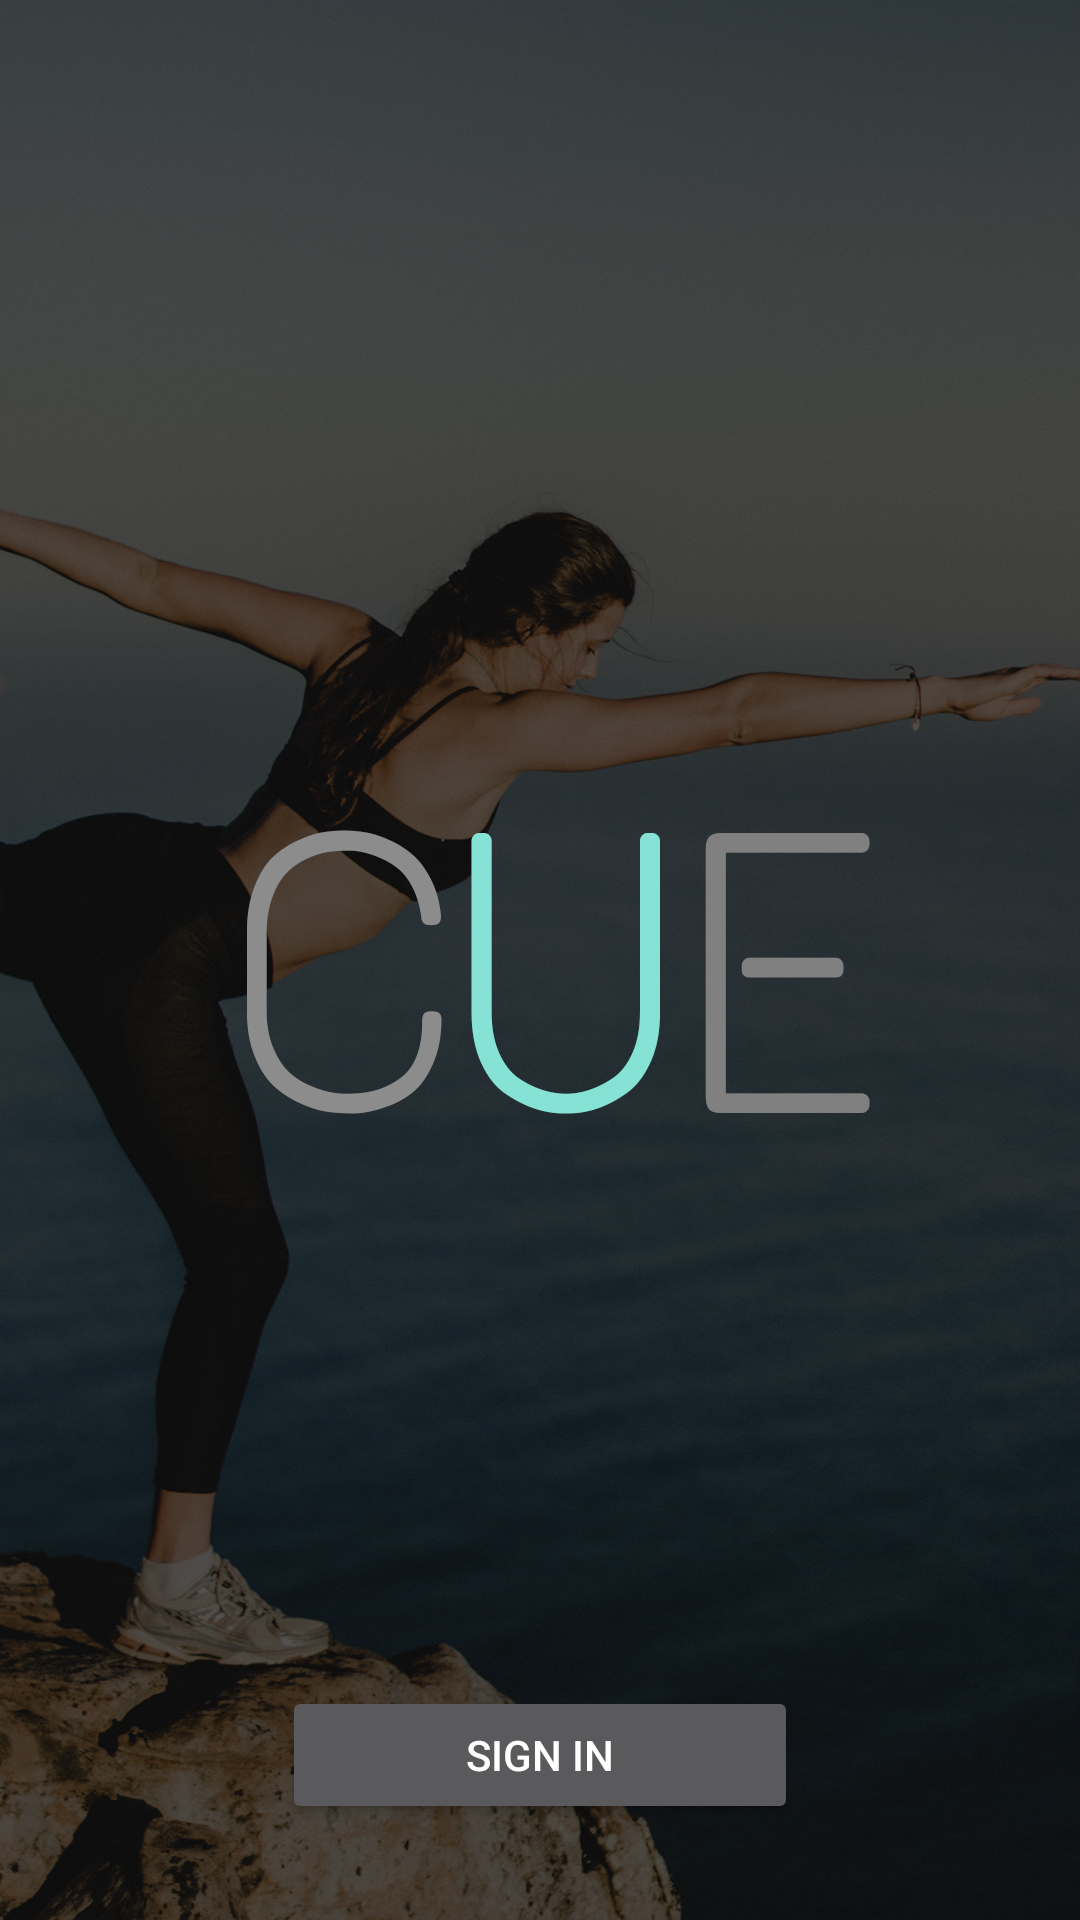

Reconstruct the res/layout file that produces this screen, plus the resources it refers to.
<!-- AndroidManifest.xml: application theme Theme.AppCompat.NoActionBar -->
<!-- res/layout/layout_sign_in.xml -->
<?xml version="1.0" encoding="utf-8"?>
<android.support.constraint.ConstraintLayout xmlns:android="http://schemas.android.com/apk/res/android"
    xmlns:app="http://schemas.android.com/apk/res-auto"
    xmlns:tools="http://schemas.android.com/tools"
    android:layout_width="match_parent"
    android:layout_height="match_parent"
    tools:context=".Activity_sign_in"
    >
    <ImageView
        android:id="@+id/startupImageView"
        android:layout_width="match_parent"
        android:layout_height="match_parent"
        android:adjustViewBounds="true"
        android:maxHeight="0dp"
        android:scaleType="fitXY"
        android:src="@drawable/startup" />
    <Button
        android:id="@+id/sign_in_button"
        android:layout_width="172dp"
        android:layout_height="46dp"
        android:layout_marginStart="8dp"
        android:layout_marginEnd="8dp"
        android:layout_marginBottom="32dp"
        android:gravity="center"
        android:text="Sign in"
        app:layout_constraintBottom_toBottomOf="parent"
        app:layout_constraintEnd_toEndOf="parent"
        app:layout_constraintStart_toStartOf="parent" />
</android.support.constraint.ConstraintLayout>
<!-- resources referenced by this layout -->
<resources>
  <!-- drawable startup: jpg bitmap (drawable, 728777 bytes) -->
</resources>
